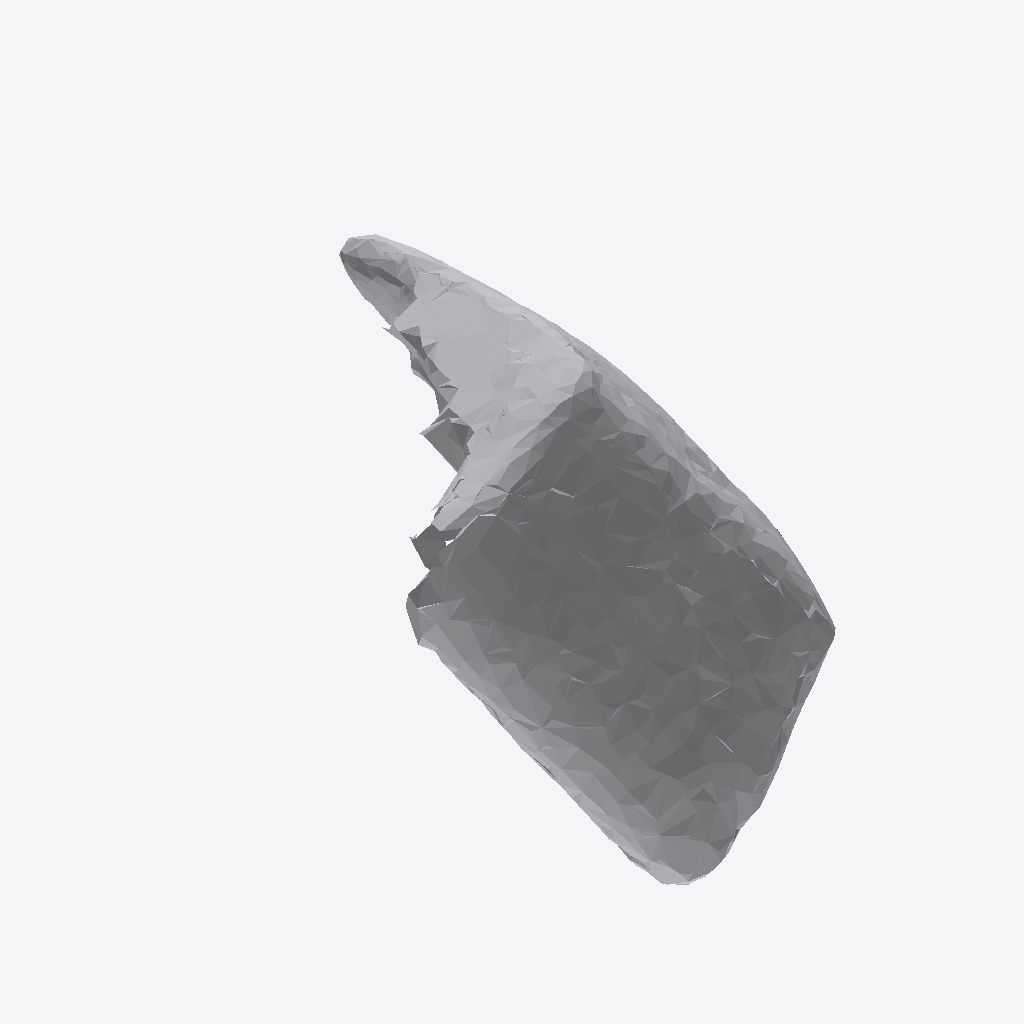
Isometric view of an IFC building model (IFC-SPF (STEP), schema IFC4, length unit metre), seen from the south-west, elements coloured by IFC class: 1 other element (light grey).
Extent 0.716 m × 0.825 m × 0.563 m (x, y, z). Storeys (1): Ground Floor at 0.00 m. Elements (1): 1 IfcFurniture.

HEADER;
FILE_DESCRIPTION(('ViewDefinition [CoordinationView]'),'2;1');
FILE_NAME('','2026-07-12T06:45:23',(''),(''),'IfcOpenShell 0.8.0','IfcOpenShell 0.8.0','');
FILE_SCHEMA(('IFC4'));
ENDSEC;
DATA;
#17=IFCPROJECT('3TzjtxjdbBPemXPzyed8Hs',#5,'Office Project',$,$,$,$,(#15),#10);
#20=IFCSITE('2NsZVDT5X4huEGGeBdzTKm',#5,'Site',$,$,#19,$,$,.ELEMENT.,$,$,$,$,$);
#22=IFCBUILDING('3BEWNPmwj0pAVSZCpfn$VQ',#5,'Building',$,$,#21,$,$,.ELEMENT.,$,$,$);
#24=IFCBUILDINGSTOREY('3zWMiByH54jBteLqV6VBfx',#5,'Ground Floor',$,$,#23,$,$,.ELEMENT.,0.0);
#35=IFCFURNITURE('3Ao8QeqDD31AnDrOMj_r8E',#5,'list04_office_chair',$,$,#34,#31,$,$);
ENDSEC;
